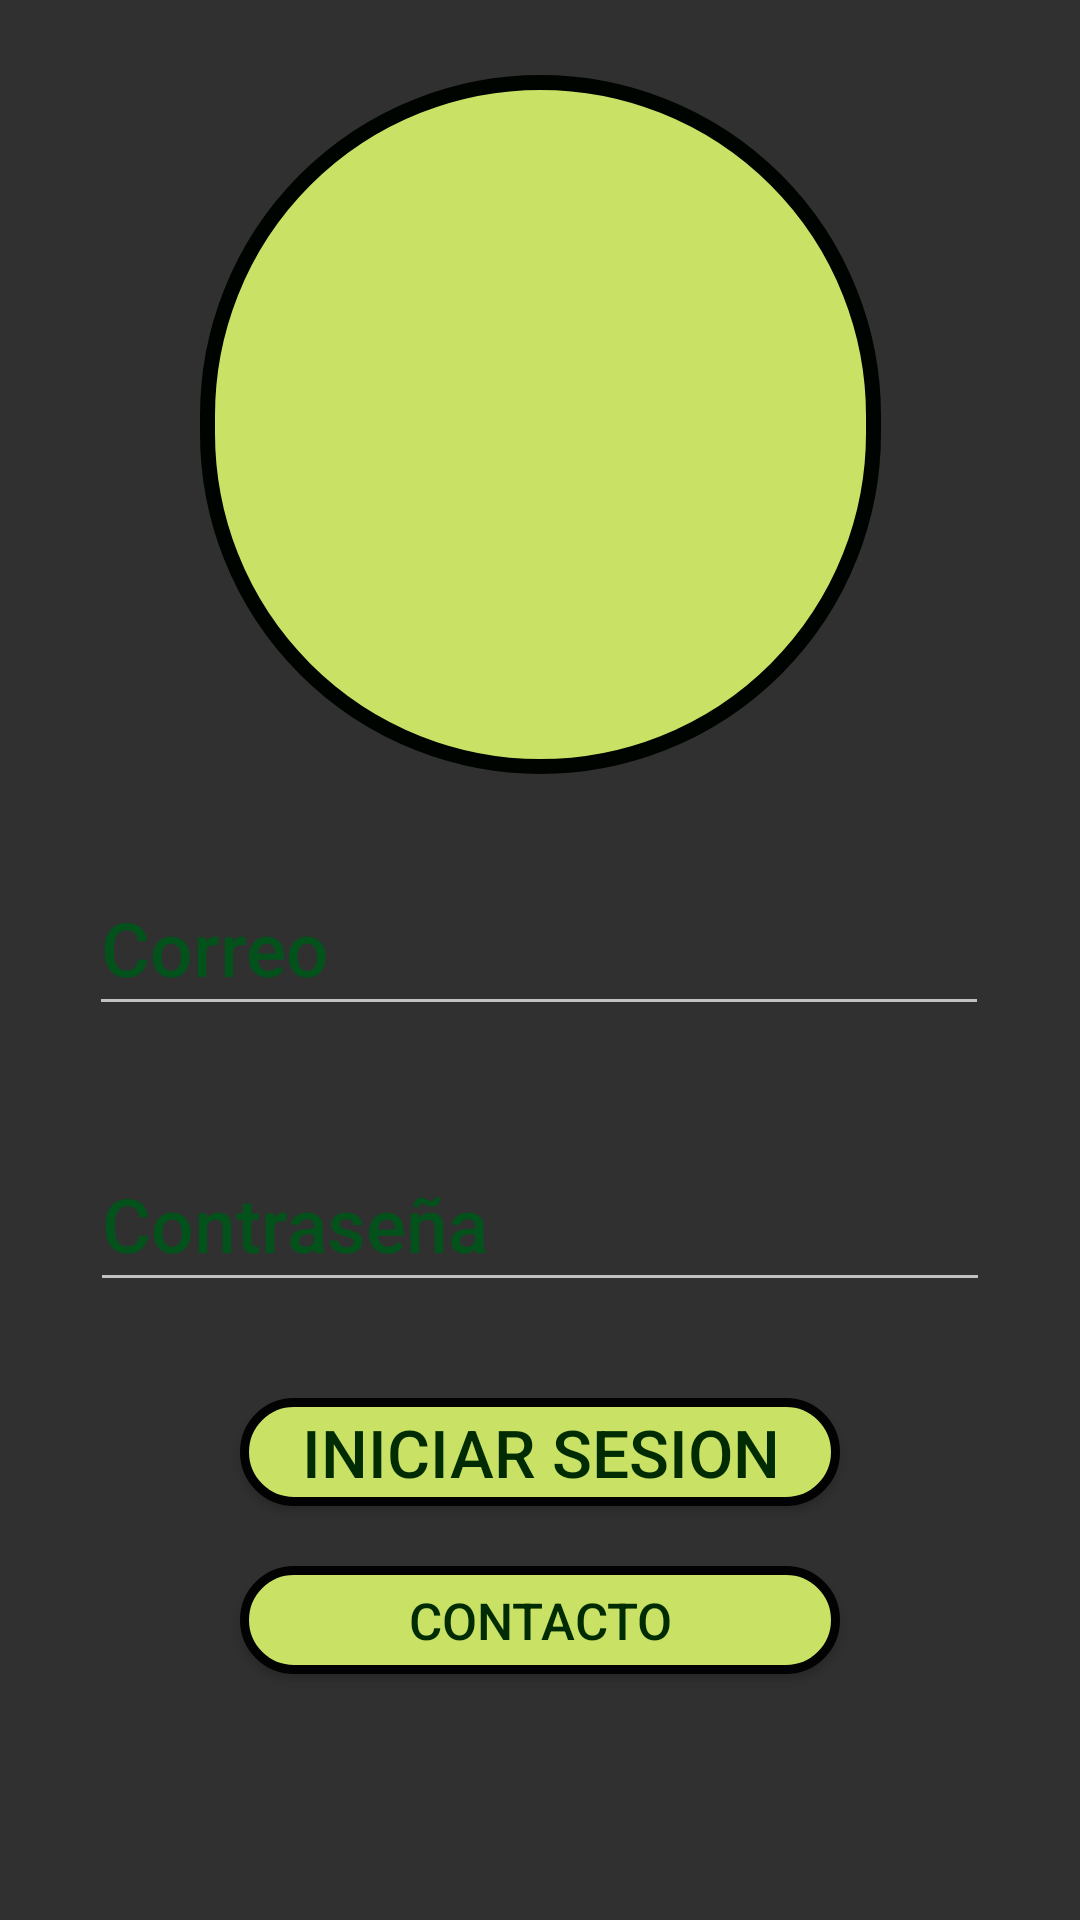

Android layout source for this screen:
<!-- AndroidManifest.xml: application theme Theme.AppCompat.NoActionBar -->
<!-- res/layout/activity_iniciar_sesion.xml -->
<?xml version="1.0" encoding="utf-8"?>
<androidx.constraintlayout.widget.ConstraintLayout
    xmlns:android="http://schemas.android.com/apk/res/android"
    xmlns:app="http://schemas.android.com/apk/res-auto"
    xmlns:tools="http://schemas.android.com/tools"
    android:layout_width="match_parent"
    android:layout_height="match_parent"
    android:background="@drawable/fondo_inicio"
    tools:context=".iniciarSesion">


    <EditText
        android:id="@+id/et_correo"
        android:layout_width="300dp"
        android:layout_height="60dp"
        android:layout_marginStart="8dp"
        android:layout_marginLeft="8dp"
        android:layout_marginTop="24dp"
        android:layout_marginEnd="8dp"
        android:layout_marginRight="8dp"
        android:hint="@string/Correo"
        android:inputType="textEmailAddress"
        android:paddingTop="15dp"
        android:textAppearance="@style/TextAppearance.AppCompat.Body2"
        android:textColor="#FC030000"
        android:textColorHint="#03521B"
        android:textSize="25sp"
        app:layout_constraintEnd_toEndOf="parent"
        app:layout_constraintHorizontal_bias="0.49"
        app:layout_constraintStart_toStartOf="parent"
        app:layout_constraintTop_toBottomOf="@+id/iv_logoinicio"
        tools:ignore="MissingConstraints" />


    <EditText
        android:id="@+id/et_pass"
        android:layout_width="300dp"
        android:layout_height="60dp"
        android:layout_marginStart="8dp"
        android:layout_marginLeft="8dp"
        android:layout_marginTop="32dp"
        android:layout_marginEnd="8dp"
        android:layout_marginRight="8dp"
        android:ems="15"
        android:hint="@string/Contraseña"
        android:inputType="textPassword"
        android:paddingTop="15dp"
        android:textAppearance="@style/TextAppearance.AppCompat.Body2"
        android:textColor="#FC030000"
        android:textColorHint="#03521B"
        android:textSize="25sp"
        app:layout_constraintEnd_toEndOf="parent"
        app:layout_constraintHorizontal_bias="0.503"
        app:layout_constraintStart_toStartOf="parent"
        app:layout_constraintTop_toBottomOf="@+id/et_correo"
        app:passwordToggleEnabled="true"
        tools:ignore="MissingConstraints" />


    <Button
        android:id="@+id/btnIniciarSesion"
        android:layout_width="200dp"
        android:layout_height="36dp"
        android:layout_marginStart="8dp"
        android:layout_marginLeft="8dp"
        android:layout_marginTop="32dp"
        android:layout_marginEnd="8dp"
        android:layout_marginRight="8dp"
        android:background="@drawable/boton_estilo"
        android:onClick="IniciarSesion"
        android:text="@string/iniciar_sesion"
        android:textColor="#012B02"
        android:textColorLink="#00BCD4"
        android:textSize="22sp"
        app:layout_constraintEnd_toEndOf="parent"
        app:layout_constraintStart_toStartOf="parent"
        app:layout_constraintTop_toBottomOf="@+id/et_pass"
        tools:ignore="MissingConstraints" />

    <Button
        android:id="@+id/btnContacto"
        android:layout_width="200dp"
        android:layout_height="36dp"
        android:layout_marginStart="8dp"
        android:layout_marginLeft="8dp"
        android:layout_marginTop="20dp"
        android:layout_marginEnd="8dp"
        android:layout_marginRight="8dp"
        android:background="@drawable/boton_estilo"
        android:onClick="irContacto"
        android:text="@string/contacto"
        android:textColor="#012B02"
        android:textSize="17sp"
        app:layout_constraintEnd_toEndOf="parent"
        app:layout_constraintStart_toStartOf="parent"
        app:layout_constraintTop_toBottomOf="@+id/btnIniciarSesion"
        tools:ignore="MissingConstraints" />

    <ImageView
        android:id="@+id/iv_logoinicio"
        android:layout_width="227dp"
        android:layout_height="233dp"
        android:layout_marginStart="8dp"
        android:layout_marginTop="25dp"
        android:layout_marginEnd="8dp"
        android:layout_marginRight="8dp"
        android:background="@drawable/logo_estilo"
        android:padding="35dp"
        app:layout_constraintEnd_toEndOf="parent"
        app:layout_constraintStart_toStartOf="parent"
        app:layout_constraintTop_toTopOf="parent"
        app:srcCompat="@drawable/start" />


</androidx.constraintlayout.widget.ConstraintLayout>
<!-- resources referenced by this layout -->
<resources>
  <!-- drawable boton_estilo (drawable) -->
  <?xml version="1.0" encoding="utf-8"?>
  <shape xmlns:android="http://schemas.android.com/apk/res/android">
  
      <corners android:radius="20dp"/>
      <solid android:color="#c9e265"/>
      <stroke android:width="3dp"
          android:color="#020202"/>
  
  </shape>
  <!-- drawable logo_estilo (drawable) -->
  <?xml version="1.0" encoding="utf-8"?>
  <shape xmlns:android="http://schemas.android.com/apk/res/android"
      android:innerRadius="100dp"
      android:shape="rectangle">
      <corners
          android:topLeftRadius="200dp"
          android:topRightRadius="200dp"
          android:bottomLeftRadius="200dp"
          android:bottomRightRadius="200dp"
          android:radius="400dp" />
      <size
          android:width="300dp"
          android:height="300dp" />
  
      <gradient
          android:endColor="#c9e265"
          android:startColor="#c9e265" />
  
      <stroke
          android:width="5dp"
          android:color="#000401" />
  </shape>
  <string name="Correo">Correo</string>
  <string name="contacto">Contacto</string>
  <string name="iniciar_sesion">Iniciar Sesion</string>
</resources>
